Run: headless pygame with SDL's dummy video driver; simulated clock (each Clock.tick advances the game by its frame time, no real sleeping); random seed 0; keys injected as events and as key.get_pressed() state; mouse plan: one left click at the window centre at the start of phase 2, then a move to the lower-right quarter at the start of phase 3.
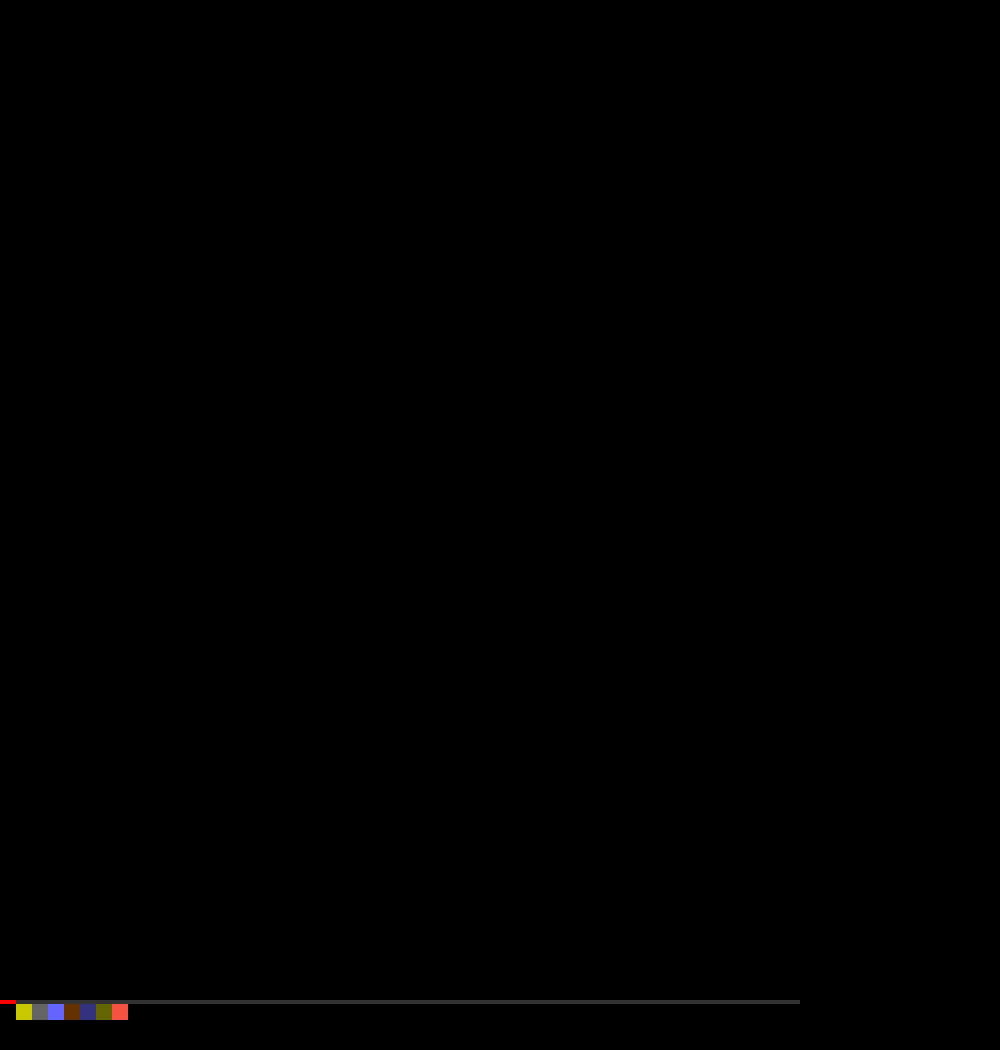
Frame 1 of 4 · flips 1–60 · no input
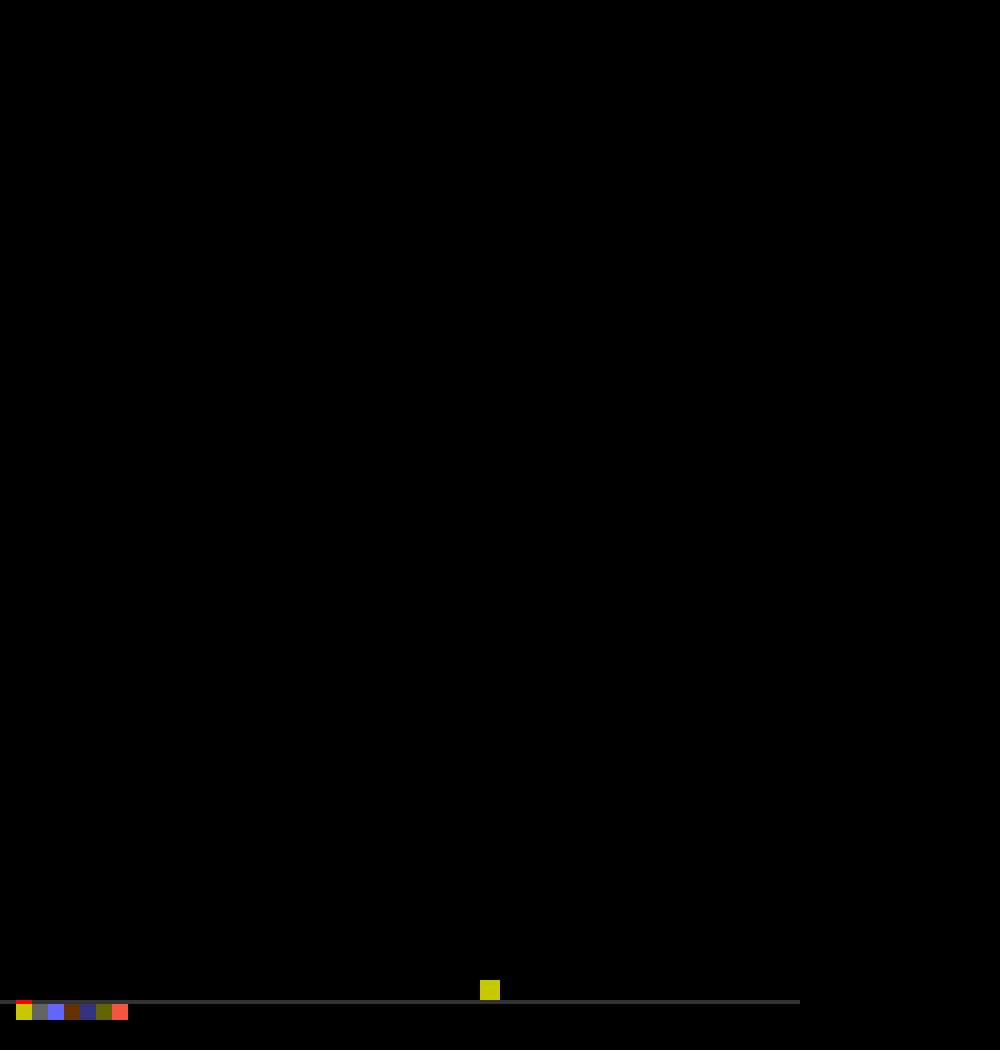
Frame 2 of 4 · flips 61–180 · clicked the window centre · tapped SPACE, RETURN · held RIGHT (→), D
Frame 3 of 4 · flips 181–300 · moved the mouse to the lower-right quarter · held DOWN (↓), S · screen unchanged from frame 2, image omitted
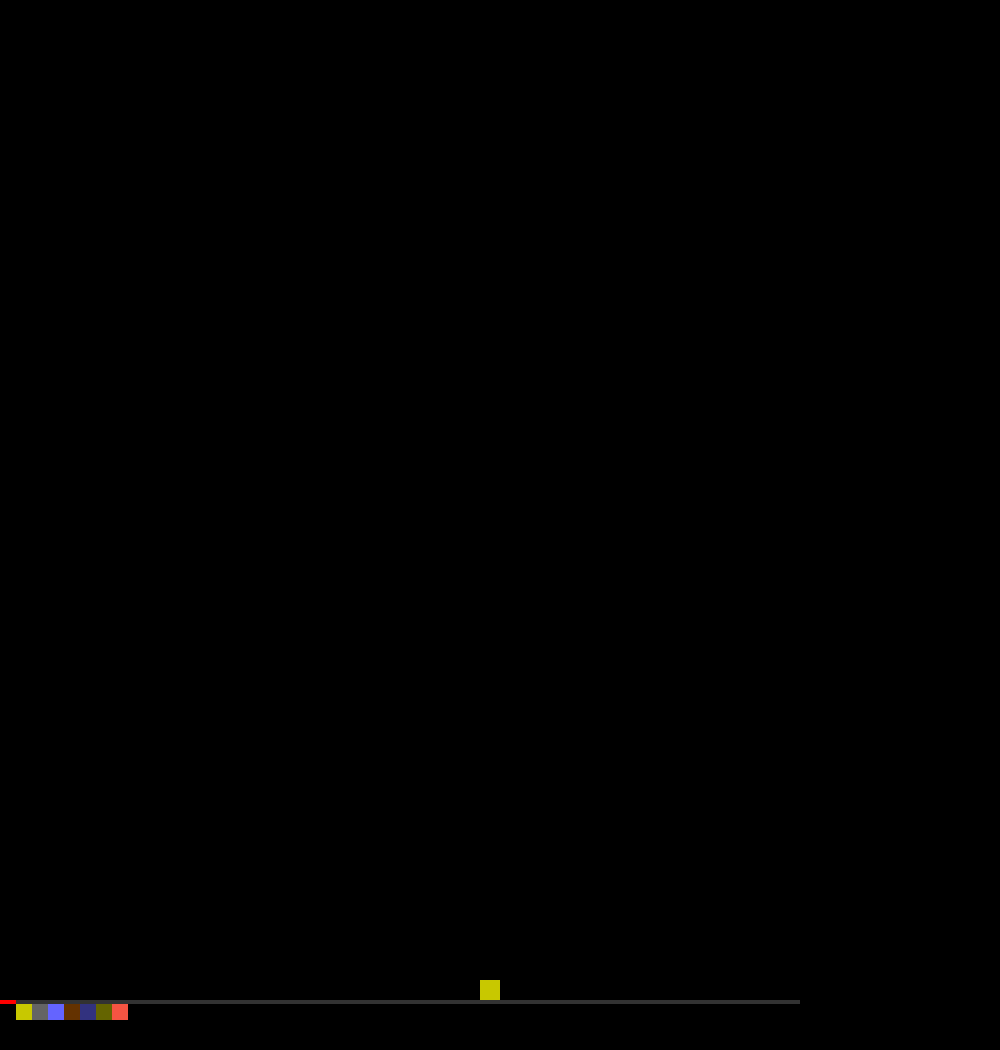
Frame 4 of 4 · flips 301–420 · held LEFT (←), A, UP (↑), W

The pygame program that drew these frames:

import pygame
import math
import random

grid_width = 50
grid_height = 50
scaling = 20

fire_lifetime = 500

max_frames = 10000

BlockColor = {
    0: (0, 0, 0),       # Air
    1: (200, 200, 0),   # Sand
    2: (100, 100, 100), # Rock
    3: (100, 100, 255), # Water
    4: (100, 50, 0),    # Wood
    5: (50, 50, 127),   # Water Source
    6: (100, 100, 0),   # Sand Source
    7: (245, 84, 66)    # Fire
}

class GridObject:
    def initialize(self, width, height):
        self.Rows = height
        self.Columns = width
        grid = []
        for y in range(height, 0, -1):
            row = []
            for x in range(1, width + 1):
                row.append(0)
            grid.append(row)
        self.Grid = grid
        self.fire_lifetimes = {}  # Store the lifetime of each fire block

    def Get(self, x, y):
        if 1 <= x <= self.Columns and 1 <= y <= self.Rows:
            return self.Grid[self.Rows - y][x - 1]
        else:
            return None

    def GetLifetime(self, x, y):
        return self.fire_lifetimes.get((x, y), 0)  # Return 0 if the fire block is not in the dictionary

    def Set(self, x, y, id):
        self.Grid[self.Rows - y][x - 1] = id
        if id == 7:  # Fire block
            self.fire_lifetimes[(x, y)] = fire_lifetime  # Set the lifetime of the fire block

    def Get(self, x, y):
        if 1 <= x <= self.Columns and 1 <= y <= self.Rows:
            return self.Grid[self.Rows - y][x - 1]
        else:
            return None

class Block(pygame.sprite.Sprite):
    def __init__(self, x, y, id):
        super().__init__()
        self.image = pygame.Surface((scaling, scaling))
        self.image.fill(BlockColor[id])
        self.rect = self.image.get_rect()
        self.rect.topleft = (x * scaling, y * scaling)

class Hotbar:
    def __init__(self, block_types):
        self.block_types = block_types
        self.selected_block = 0
        self.block_size = 4

    def select_next_block(self):
        self.selected_block = (self.selected_block + 1) % len(self.block_types)

    def select_previous_block(self):
        self.selected_block = (self.selected_block - 1) % len(self.block_types)

    def draw(self, screen, x_offset, y_offset):
        hotbar_rect = pygame.Rect(0, y_offset, grid_width * self.block_size * self.block_size, self.block_size)
        pygame.draw.rect(screen, (50, 50, 50), hotbar_rect)

        for i, block_id in enumerate(self.block_types):
            for x in range(self.block_size):
                for y in range(self.block_size):
                    block_rect = pygame.Rect(i * self.block_size * self.block_size + x * self.block_size, y_offset + y * self.block_size + self.block_size, self.block_size, self.block_size)
                    pygame.draw.rect(screen, BlockColor[block_id], block_rect)

            if i == self.selected_block:
                selected_block_rect_outer = pygame.Rect(i * self.block_size * self.block_size, y_offset, self.block_size * self.block_size, self.block_size)
                pygame.draw.rect(screen, (255, 0, 0), selected_block_rect_outer, 2)

def PrintGrid(GridObject):
    grid = GridObject.Grid
    for row in grid:
        row_string = ''.join([str(id) for id in row])
        print(row_string)

def DrawBlock(Screen, x, y, id):    
    Square = pygame.Rect(x * scaling, y * scaling, scaling, scaling)
    pygame.draw.rect(Screen, BlockColor[id], Square)

def DrawGrid(Screen, sprite_groups):
    Screen.fill(BlockColor[0])
    for sprite_group in sprite_groups:
        sprite_group.draw(Screen)

def CursorLocation(mouse_x, mouse_y):
    mouse_x /= scaling
    mouse_y /= scaling
    mouse_x = math.ceil(mouse_x)
    mouse_y = math.ceil(mouse_y)
    mouse_y = grid_height + 1 - mouse_y

    if mouse_x <= 0 or mouse_x > grid_width:
        return 0, 0
    if mouse_y <= 0 or mouse_y > grid_height:
        return 0, 0
    return mouse_x, mouse_y

def UpdateScreen():
    global frame
    global simulation_running
    global Screen
    global sprite_groups
    global grid

    def InitializeScreen():
        global frame
        global simulation_running
        global Screen

        pygame.init()
        simulation_running = False
        hotbar_height = 50
        screen_width = grid_width * scaling
        screen_height = grid_height * scaling + hotbar_height
        Screen = pygame.display.set_mode((screen_width, screen_height))
        frame = 0
        pygame.display.set_caption("Sand Simulation")

    def CreateSpriteGroups():
        global grid
        global sprite_groups
        global air_group
        global sand_group
        global rock_group
        global water_group
        global wood_group
        global water_source_group
        global sand_source_group
        global fire_group

        air_group = pygame.sprite.Group()
        sand_group = pygame.sprite.Group()
        rock_group = pygame.sprite.Group()
        water_group = pygame.sprite.Group()
        wood_group = pygame.sprite.Group()
        water_source_group = pygame.sprite.Group()
        sand_source_group = pygame.sprite.Group()
        fire_group = pygame.sprite.Group()

        for y, row in enumerate(grid.Grid):
            for x, id in enumerate(row):
                if id == 1:
                    sand_group.add(Block(x, y, 1))
                elif id == 2:
                    rock_group.add(Block(x, y, 2))
                elif id == 3:
                    water_group.add(Block(x, y, 3))
                elif id == 4:
                    wood_group.add(Block(x, y, 4))
                elif id == 5:
                    water_source_group.add(Block(x, y, 5))
                elif id == 6:
                    sand_source_group.add(Block(x, y, 6))
                elif id == 7:
                    fire_group.add(Block(x, y, 7))

        sprite_groups = [air_group, sand_group, rock_group, water_group, wood_group, water_source_group, sand_source_group, fire_group]

    def UpdateSpritePositions():
        global sprite_groups
        sand_group.empty()
        rock_group.empty()
        water_group.empty()
        wood_group.empty()
        water_source_group.empty()
        sand_source_group.empty()
        fire_group.empty()

        for y, row in enumerate(grid.Grid):
            for x, id in enumerate(row):
                if id == 1:
                    sand_group.add(Block(x, y, 1))
                elif id == 2:
                    rock_group.add(Block(x, y, 2))
                elif id == 3:
                    water_group.add(Block(x, y, 3))
                elif id == 4:
                    wood_group.add(Block(x, y, 4))
                elif id == 5:
                    water_source_group.add(Block(x, y, 5))
                elif id == 6:
                    sand_source_group.add(Block(x, y, 6))
                elif id == 7:
                    fire_group.add(Block(x, y, 7))

    def SimulateGrid(GridObject):
        global frame

        def SimulateSand(x, y, updated_blocks):
            if GridObject.Get(x, y - 1) == 0:
                GridObject.Set(x, y, 0)
                GridObject.Set(x, y - 1, 1)
                updated_blocks.add((x, y - 1))
            elif GridObject.Get(x, y - 1) == 3:
                GridObject.Set(x, y, 3)
                GridObject.Set(x, y - 1, 1)
                updated_blocks.add((x, y - 1))
            elif GridObject.Get(x - 1, y - 1) == 0 and GridObject.Get(x - 1, y) == 0:
                GridObject.Set(x, y, 0)
                GridObject.Set(x - 1, y - 1, 1)
                updated_blocks.add((x - 1, y - 1))
            elif GridObject.Get(x + 1, y - 1) == 0 and GridObject.Get(x + 1, y) == 0:
                GridObject.Set(x, y, 0)
                GridObject.Set(x + 1, y - 1, 1)
                updated_blocks.add((x + 1, y - 1))

        def SimulateWater(x, y, updated_blocks):
            if GridObject.Get(x, y - 1) == 0:
                GridObject.Set(x, y, 0)
                GridObject.Set(x, y - 1, 3)
                updated_blocks.add((x, y - 1))
            elif GridObject.Get(x - 1, y) == 0 and GridObject.Get(x + 1, y) == 0:
                GridObject.Set(x, y, 0)
                if random.randint(1, 2) == 1:
                    GridObject.Set(x - 1, y, 3)
                    updated_blocks.add((x - 1, y))
                else:
                    GridObject.Set(x + 1, y, 3)
                    updated_blocks.add((x + 1, y))
            elif GridObject.Get(x - 1, y) == 0:
                GridObject.Set(x, y, 0)
                GridObject.Set(x - 1, y, 3)
                updated_blocks.add((x - 1, y))
            elif GridObject.Get(x + 1, y) == 0:
                GridObject.Set(x, y, 0)
                GridObject.Set(x + 1, y, 3)
                updated_blocks.add((x + 1, y))

        def SimulateWaterSource(x, y, updated_blocks):
            if GridObject.Get(x, y - 1) == 0:
                GridObject.Set(x, y - 1, 3)
            elif GridObject.Get(x - 1, y) == 0:
                GridObject.Set(x - 1, y, 3)
            elif GridObject.Get(x + 1, y) == 0:
                GridObject.Set(x + 1, y, 3)

        def SimulateSandSource(x, y, updated_blocks):
            if GridObject.Get(x, y - 1) == 0:
                GridObject.Set(x, y - 1, 1)
        
        def SimulateFire(x, y, updated_blocks):
            for dy in range(y - 1, y + 2): 
                for dx in range(x - 1, x + 2):
                    if GridObject.Get(dx, dy) == 3:
                        GridObject.Set(x, y, 4)
                        return

            current_lifetime = GridObject.GetLifetime(x, y)
            if current_lifetime > 0:
                updated_lifetime = max(current_lifetime - 1, 0)
                GridObject.fire_lifetimes[(x, y)] = updated_lifetime
                if updated_lifetime == 0:
                    GridObject.Set(x, y, 0)
        
        def SimulateWood(x, y, updated_blocks):
            wet = 0
            for dy in range(y - 1, y + 2): 
                for dx in range(x - 1, x + 2):
                    if GridObject.Get(dx, dy) == 3:
                        wet = 1
                        break
            
            if wet == 0:
                fire_count = 0
                for dy in range(y - 1, y + 2): 
                    for dx in range(x - 1, x + 2):
                        if GridObject.Get(dx, dy) == 7:
                            fire_count += 1
                
                if fire_count > 0:
                    fire_chance = 100 - fire_count
                    if random.randint(1, fire_chance) == 1:
                        GridObject.Set(x, y, 7)

        if simulation_running and not drawing:
            if frame < max_frames:
                frame += 1
                updated_blocks = set()

                for x in range(1, grid_width + 1):
                    for y in range(1, grid_height + 1):
                        current_block = GridObject.Get(x, y)

                        if current_block == 1 and (x, y) not in updated_blocks:
                            SimulateSand(x, y, updated_blocks)
                        elif current_block == 3 and (x, y) not in updated_blocks:
                            SimulateWater(x, y, updated_blocks)
                        elif current_block == 4 and (x, y) not in updated_blocks:
                            SimulateWood(x, y, updated_blocks)
                        elif current_block == 5 and (x, y) not in updated_blocks:
                            SimulateWaterSource(x, y, updated_blocks)
                        elif current_block == 6 and (x, y) not in updated_blocks:
                            SimulateSandSource(x, y, updated_blocks)
                        elif current_block == 7 and (x, y) not in updated_blocks:
                            SimulateFire(x, y, updated_blocks)
        pass

    grid = GridObject()
    grid.initialize(grid_width, grid_height)

    InitializeScreen()
    CreateSpriteGroups()

    drawing = False
    erasing = False
    hotbar = Hotbar([0, 1, 2, 3, 4, 5, 6, 7])

    while True:
        for event in pygame.event.get():
            if event.type == pygame.QUIT:
                pygame.quit()
                return
            elif event.type == pygame.KEYDOWN:
                if event.key == pygame.K_SPACE:
                    simulation_running = not simulation_running
                elif event.key == pygame.K_RIGHT:
                    hotbar.select_next_block()
                elif event.key == pygame.K_LEFT:
                    hotbar.select_previous_block()
            elif event.type == pygame.MOUSEBUTTONDOWN:
                if event.button == 1:
                    actual_mouse_x, actual_mouse_y = pygame.mouse.get_pos()
                    mouse_x, mouse_y = CursorLocation(actual_mouse_x, actual_mouse_y)
                    if mouse_x + mouse_y > 0:
                        grid.Set(mouse_x, mouse_y, hotbar.selected_block)
                elif event.button == 3:
                    actual_mouse_x, actual_mouse_y = pygame.mouse.get_pos()
                    mouse_x, mouse_y = CursorLocation(actual_mouse_x, actual_mouse_y)
                    if mouse_x + mouse_y > 0:
                        grid.Set(mouse_x, mouse_y, 0)
            elif event.type == pygame.MOUSEMOTION:
                if drawing:
                    actual_mouse_x, actual_mouse_y = pygame.mouse.get_pos()
                    mouse_x, mouse_y = CursorLocation(actual_mouse_x, actual_mouse_y)
                    if mouse_x + mouse_y > 0:
                        grid.Set(mouse_x, mouse_y, hotbar.selected_block)
                elif erasing:
                    actual_mouse_x, actual_mouse_y = pygame.mouse.get_pos()
                    mouse_x, mouse_y = CursorLocation(actual_mouse_x, actual_mouse_y)
                    if mouse_x + mouse_y > 0:
                        grid.Set(mouse_x, mouse_y, 0)

        if pygame.mouse.get_pressed()[0]:
            drawing = True
            erasing = False
        elif pygame.mouse.get_pressed()[2]:
            drawing = False
            erasing = True
        else:
            drawing = False
            erasing = False

        SimulateGrid(grid)
        UpdateSpritePositions()
        DrawGrid(Screen, sprite_groups)
        hotbar.draw(Screen, 0, grid_height * scaling)
        pygame.display.flip()

if __name__ == "__main__":
    UpdateScreen()
